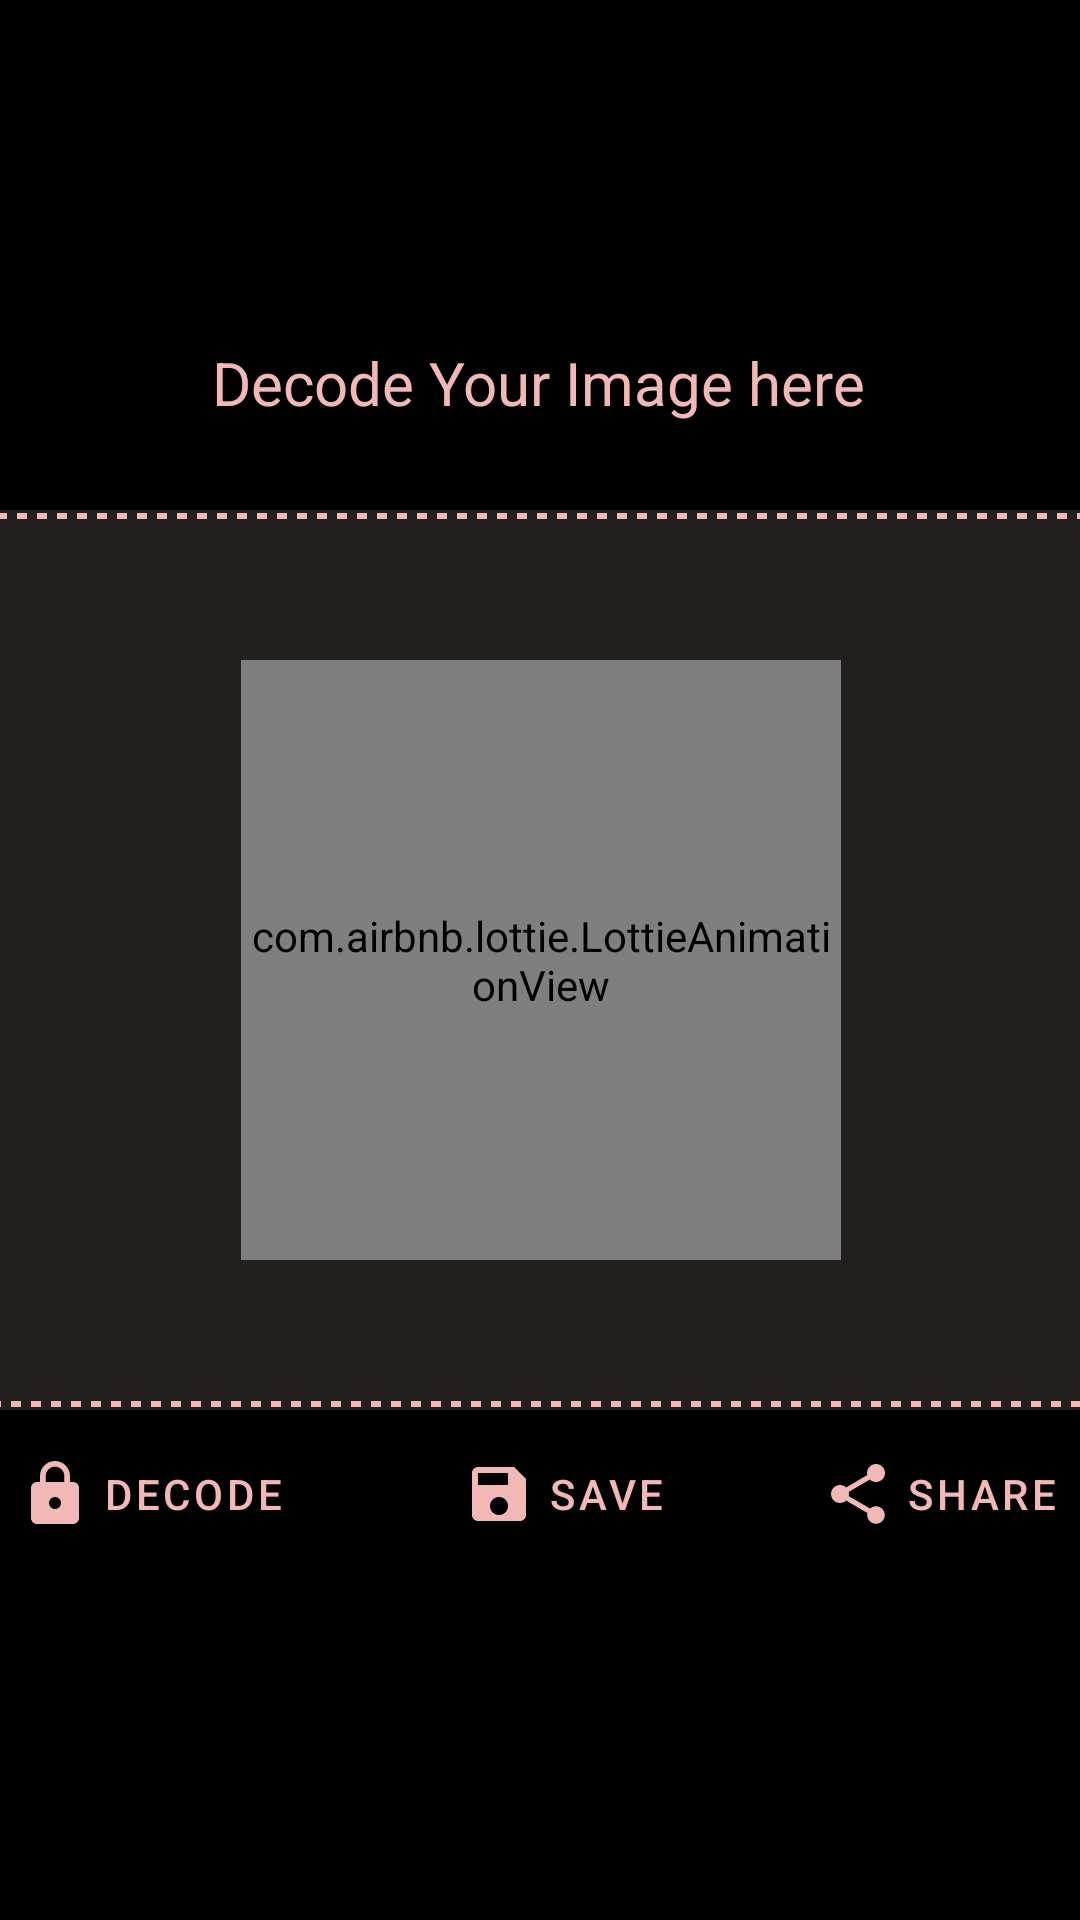

Produce the Android XML layout that renders to this screen, including the resource entries it uses.
<!-- AndroidManifest.xml: application theme Theme.Stencrypt -->
<!-- res/layout/fragment_decode.xml -->
<?xml version="1.0" encoding="utf-8"?>
<androidx.constraintlayout.widget.ConstraintLayout xmlns:android="http://schemas.android.com/apk/res/android"
    xmlns:app="http://schemas.android.com/apk/res-auto"
    xmlns:tools="http://schemas.android.com/tools"
    android:layout_width="match_parent"
    android:background="@color/black"
    android:orientation="vertical"
    android:layout_height="match_parent"
    tools:context=".Fragments.DecodeFragment">

    <ImageView
        android:elevation="10dp"
        android:id="@+id/iv_decode"
        android:layout_width="380dp"
        android:layout_height="300dp"
        app:layout_constraintBottom_toBottomOf="@+id/materialCardView22"
        app:layout_constraintEnd_toEndOf="@+id/materialCardView22"
        app:layout_constraintStart_toStartOf="@+id/materialCardView22"
        app:layout_constraintTop_toTopOf="@+id/materialCardView22" />

    <com.google.android.material.textview.MaterialTextView
        android:id="@+id/materialTextViewDecode"
        android:layout_width="wrap_content"
        android:layout_height="wrap_content"
        android:text="Decode Your Image here"
        android:textColor="#F2B8B5"
        android:textFontWeight="@integer/material_motion_duration_long_1"
        android:textSize="20sp"
        app:layout_constraintBottom_toTopOf="@+id/materialCardView22"
        app:layout_constraintEnd_toEndOf="parent"
        app:layout_constraintHorizontal_bias="0.497"
        app:layout_constraintStart_toStartOf="parent"
        app:layout_constraintTop_toTopOf="parent"
        app:layout_constraintVertical_bias="0.798" />

    <com.google.android.material.card.MaterialCardView
        android:id="@+id/materialCardView22"
        android:layout_width="380dp"
        android:layout_height="300dp"
        android:background="@drawable/dotted_shape"
        android:backgroundTint="#221F1E"
        app:cardCornerRadius="5dp"
        app:layout_constraintBottom_toBottomOf="parent"
        app:layout_constraintEnd_toEndOf="parent"
        app:layout_constraintStart_toStartOf="parent"
        app:layout_constraintTop_toTopOf="parent">

        <androidx.constraintlayout.widget.ConstraintLayout
            android:id="@+id/conToHideDecode"
            android:layout_width="match_parent"
            android:layout_height="match_parent"
            android:layout_margin="1dp"
            android:background="@drawable/dotted_shape">



            <com.airbnb.lottie.LottieAnimationView
                android:id="@+id/lottieUploadDecode"
                android:layout_width="200dp"
                android:layout_height="200dp"
                app:layout_constraintBottom_toBottomOf="parent"
                app:layout_constraintEnd_toEndOf="parent"
                app:layout_constraintStart_toStartOf="parent"
                app:layout_constraintTop_toTopOf="parent"
                app:lottie_autoPlay="true"
                app:lottie_loop="true"
                app:lottie_rawRes="@raw/uploadfiles" />
        </androidx.constraintlayout.widget.ConstraintLayout>

    </com.google.android.material.card.MaterialCardView>

    <com.google.android.material.button.MaterialButton
        style="@style/Widget.MaterialComponents.Button.OutlinedButton"
        android:layout_width="wrap_content"
        android:layout_height="wrap_content"
        android:text="Decode"
        android:id="@+id/btn_decode"
        app:icon="@drawable/ic_baseline_lock_24"
        android:layout_marginTop="4dp"
        app:layout_constraintEnd_toEndOf="@+id/materialCardView22"
        app:layout_constraintHorizontal_bias="0.0"
        app:layout_constraintStart_toStartOf="@+id/materialCardView22"
        app:layout_constraintTop_toBottomOf="@+id/materialCardView22" />


    <com.google.android.material.button.MaterialButton
        android:id="@+id/btn_save_decode"
        style="@style/Widget.MaterialComponents.Button.OutlinedButton"
        android:layout_width="wrap_content"
        android:layout_height="wrap_content"
        android:layout_marginTop="4dp"
        android:text="SAVE"
        app:icon="@drawable/ic_baseline_save_24"
        app:layout_constraintEnd_toEndOf="@+id/materialCardView22"
        app:layout_constraintHorizontal_bias="0.528"
        app:layout_constraintStart_toStartOf="@+id/materialCardView22"
        app:layout_constraintTop_toBottomOf="@+id/materialCardView22" />

    <com.google.android.material.button.MaterialButton
        style="@style/Widget.MaterialComponents.Button.OutlinedButton"
        android:layout_width="wrap_content"
        android:layout_height="wrap_content"
        android:id="@+id/btn_share_decode"
        android:layout_marginTop="4dp"
        android:text="SHARE"
        app:icon="@drawable/ic_baseline_share_24"
        app:layout_constraintEnd_toEndOf="@+id/materialCardView22"
        app:layout_constraintHorizontal_bias="0.996"
        app:layout_constraintStart_toStartOf="@+id/materialCardView22"
        app:layout_constraintTop_toBottomOf="@+id/materialCardView22" />
</androidx.constraintlayout.widget.ConstraintLayout>
<!-- resources referenced by this layout -->
<resources>
  <!-- drawable dotted_shape (drawable) -->
  <?xml version="1.0" encoding="utf-8"?>
  <shape xmlns:android="http://schemas.android.com/apk/res/android"
      android:shape="rectangle">
  
      <stroke
          android:color="#F2B8B5"
          android:dashWidth="10px"
          android:dashGap="10px"
          android:width="2dp"/>
  </shape>
  <!-- drawable ic_baseline_lock_24 (drawable) -->
  <vector android:height="24dp" android:tint="#F2B8B5"
      android:viewportHeight="24" android:viewportWidth="24"
      android:width="24dp" xmlns:android="http://schemas.android.com/apk/res/android">
      <path android:fillColor="@android:color/white" android:pathData="M18,8h-1L17,6c0,-2.76 -2.24,-5 -5,-5S7,3.24 7,6v2L6,8c-1.1,0 -2,0.9 -2,2v10c0,1.1 0.9,2 2,2h12c1.1,0 2,-0.9 2,-2L20,10c0,-1.1 -0.9,-2 -2,-2zM12,17c-1.1,0 -2,-0.9 -2,-2s0.9,-2 2,-2 2,0.9 2,2 -0.9,2 -2,2zM15.1,8L8.9,8L8.9,6c0,-1.71 1.39,-3.1 3.1,-3.1 1.71,0 3.1,1.39 3.1,3.1v2z"/>
  </vector>
  <!-- drawable ic_baseline_save_24 (drawable) -->
  <vector android:height="24dp" android:tint="#F2B8B5"
      android:viewportHeight="24" android:viewportWidth="24"
      android:width="24dp" xmlns:android="http://schemas.android.com/apk/res/android">
      <path android:fillColor="@android:color/white" android:pathData="M17,3L5,3c-1.11,0 -2,0.9 -2,2v14c0,1.1 0.89,2 2,2h14c1.1,0 2,-0.9 2,-2L21,7l-4,-4zM12,19c-1.66,0 -3,-1.34 -3,-3s1.34,-3 3,-3 3,1.34 3,3 -1.34,3 -3,3zM15,9L5,9L5,5h10v4z"/>
  </vector>
  <!-- drawable ic_baseline_share_24 (drawable) -->
  <vector android:height="24dp" android:tint="#F2B8B5"
      android:viewportHeight="24" android:viewportWidth="24"
      android:width="24dp" xmlns:android="http://schemas.android.com/apk/res/android">
      <path android:fillColor="@android:color/white" android:pathData="M18,16.08c-0.76,0 -1.44,0.3 -1.96,0.77L8.91,12.7c0.05,-0.23 0.09,-0.46 0.09,-0.7s-0.04,-0.47 -0.09,-0.7l7.05,-4.11c0.54,0.5 1.25,0.81 2.04,0.81 1.66,0 3,-1.34 3,-3s-1.34,-3 -3,-3 -3,1.34 -3,3c0,0.24 0.04,0.47 0.09,0.7L8.04,9.81C7.5,9.31 6.79,9 6,9c-1.66,0 -3,1.34 -3,3s1.34,3 3,3c0.79,0 1.5,-0.31 2.04,-0.81l7.12,4.16c-0.05,0.21 -0.08,0.43 -0.08,0.65 0,1.61 1.31,2.92 2.92,2.92 1.61,0 2.92,-1.31 2.92,-2.92s-1.31,-2.92 -2.92,-2.92z"/>
  </vector>
  <style name="Theme.Stencrypt" parent="Theme.MaterialComponents.DayNight.NoActionBar">
          
          <item name="colorPrimary">#F2B8B5</item>
          <item name="colorPrimaryVariant">@color/black</item>
          <item name="colorOnPrimary">@color/black</item>
          
          <item name="colorSecondary">#F2B8B5</item>
          <item name="colorSecondaryVariant">@color/teal_200</item>
          <item name="colorOnSecondary">@color/black</item>
          
          <item name="android:statusBarColor" tools:targetApi="l">?attr/colorPrimaryVariant</item>
          
      </style>
  <!-- not gathered from this repository: default colours our renderer supplied (Android Studio template values) -->
  <color name="teal_200">#FF03DAC5</color>
  <color name="black">#FF000000</color>
</resources>
